Run: headless pygame with SDL's dummy video driver; simulated clock (each Clock.tick advances the game by its frame time, no real sleeping); random seed 0; keys injected as events and as key.get_pressed() state; no mouse input.
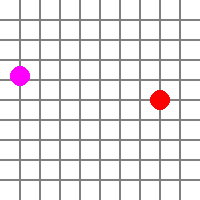
Frame 1 of 4 · flips 1–60 · no input
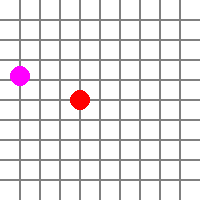
Frame 2 of 4 · flips 61–180 · tapped SPACE, RETURN · held RIGHT (→), D
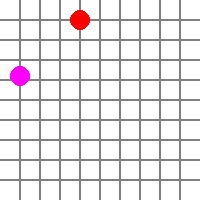
Frame 3 of 4 · flips 181–300 · held DOWN (↓), S
Frame 4 of 4 · flips 301–420 · held LEFT (←), A, UP (↑), W · screen same as frame 2, image omitted

The pygame program that drew these frames:

# How do I get the snake to grow and chain the movement of the snake's body?
# https://stackoverflow.com/questions/62010434/how-do-i-get-the-snake-to-grow-and-chain-the-movement-of-the-snakes-body
# 
# GitHub - PyGameExamplesAndAnswers - Snake
# https://github.com/Rabbid76/PyGameExamplesAndAnswers/blob/master/documentation/pygame/pygame_snake.md
#
# https://replit.com/@Rabbid76/PyGame-SnakeMoveFree

import pygame
import random
import math

pygame.init()
COLUMNS, ROWS, SIZE = 10, 10, 20
WIDTH, HEIGHT = COLUMNS*SIZE, ROWS*SIZE
screen = pygame.display.set_mode((WIDTH, HEIGHT))
clock  = pygame.time.Clock()

background = pygame.Surface((WIDTH, HEIGHT))
background.fill((255, 255, 255))
for i in range(1, COLUMNS):
    pygame.draw.line(background, (128, 128, 128), (i*SIZE-1, 0), (i*SIZE-1, ROWS*SIZE), 2)
for i in range(1, ROWS):
    pygame.draw.line(background, (128, 128, 128), (0, i*SIZE-1), (COLUMNS*SIZE, i*SIZE-1), 2)

def hit(pos_a, pos_b, distance):
    dx, dy = pos_a[0]-pos_b[0], pos_a[1]-pos_b[1]
    return math.sqrt(dx*dx + dy*dy) < distance

def random_pos(body):
    pos = None
    while True:
        pos = random.randint(SIZE//2, WIDTH-SIZE//2), random.randint(SIZE//2, HEIGHT-SIZE//2)
        if not any([hit(pos, bpos, 20) for bpos in body]):
            break
    return pos

def create_body(track, no_pearls, distance):
    body = [(track[0])]
    track_i = 1
    for i in range(1, no_pearls):
        while track_i < len(track):
            pos = track[track_i]
            track_i += 1
            dx, dy = body[-1][0]-pos[0], body[-1][1]-pos[1]
            if math.sqrt(dx*dx + dy*dy) >= distance:
                body.append(pos)
                break
    while len(body) < no_pearls:
        body.append(track[-1])
    del track[track_i:]
    return body

length = 1
track = [(WIDTH//2, HEIGHT//2)]
dir = (1, 0)
food = random_pos(track)

run = True
while run:
    clock.tick(60)
    for event in pygame.event.get():
        if event.type == pygame.QUIT:
            run = False
        if event.type == pygame.KEYDOWN:
            if event.key == pygame.K_LEFT: dir = (-1, 0)
            elif event.key == pygame.K_RIGHT: dir = (1, 0)
            elif event.key == pygame.K_UP: dir = (0, -1)
            elif event.key == pygame.K_DOWN: dir = (0, 1)

    track.insert(0, track[0][:])
    track[0] = (track[0][0] + dir[0]) % WIDTH, (track[0][1] + dir[1]) % HEIGHT

    body = create_body(track, length, 20)

    if hit(body[0], food, 20):
        food = random_pos(body)
        length += 1

    screen.blit(background, (0, 0))
    pygame.draw.circle(screen, (255, 0, 255), food, SIZE//2)
    for i, pos in enumerate(body):
        color = (255, 0, 0) if i==0 else (0, 192, 0) if (i%2)==0 else (255, 128, 0)
        pygame.draw.circle(screen, color, pos, SIZE//2)
    pygame.display.flip()

pygame.quit()
exit()
